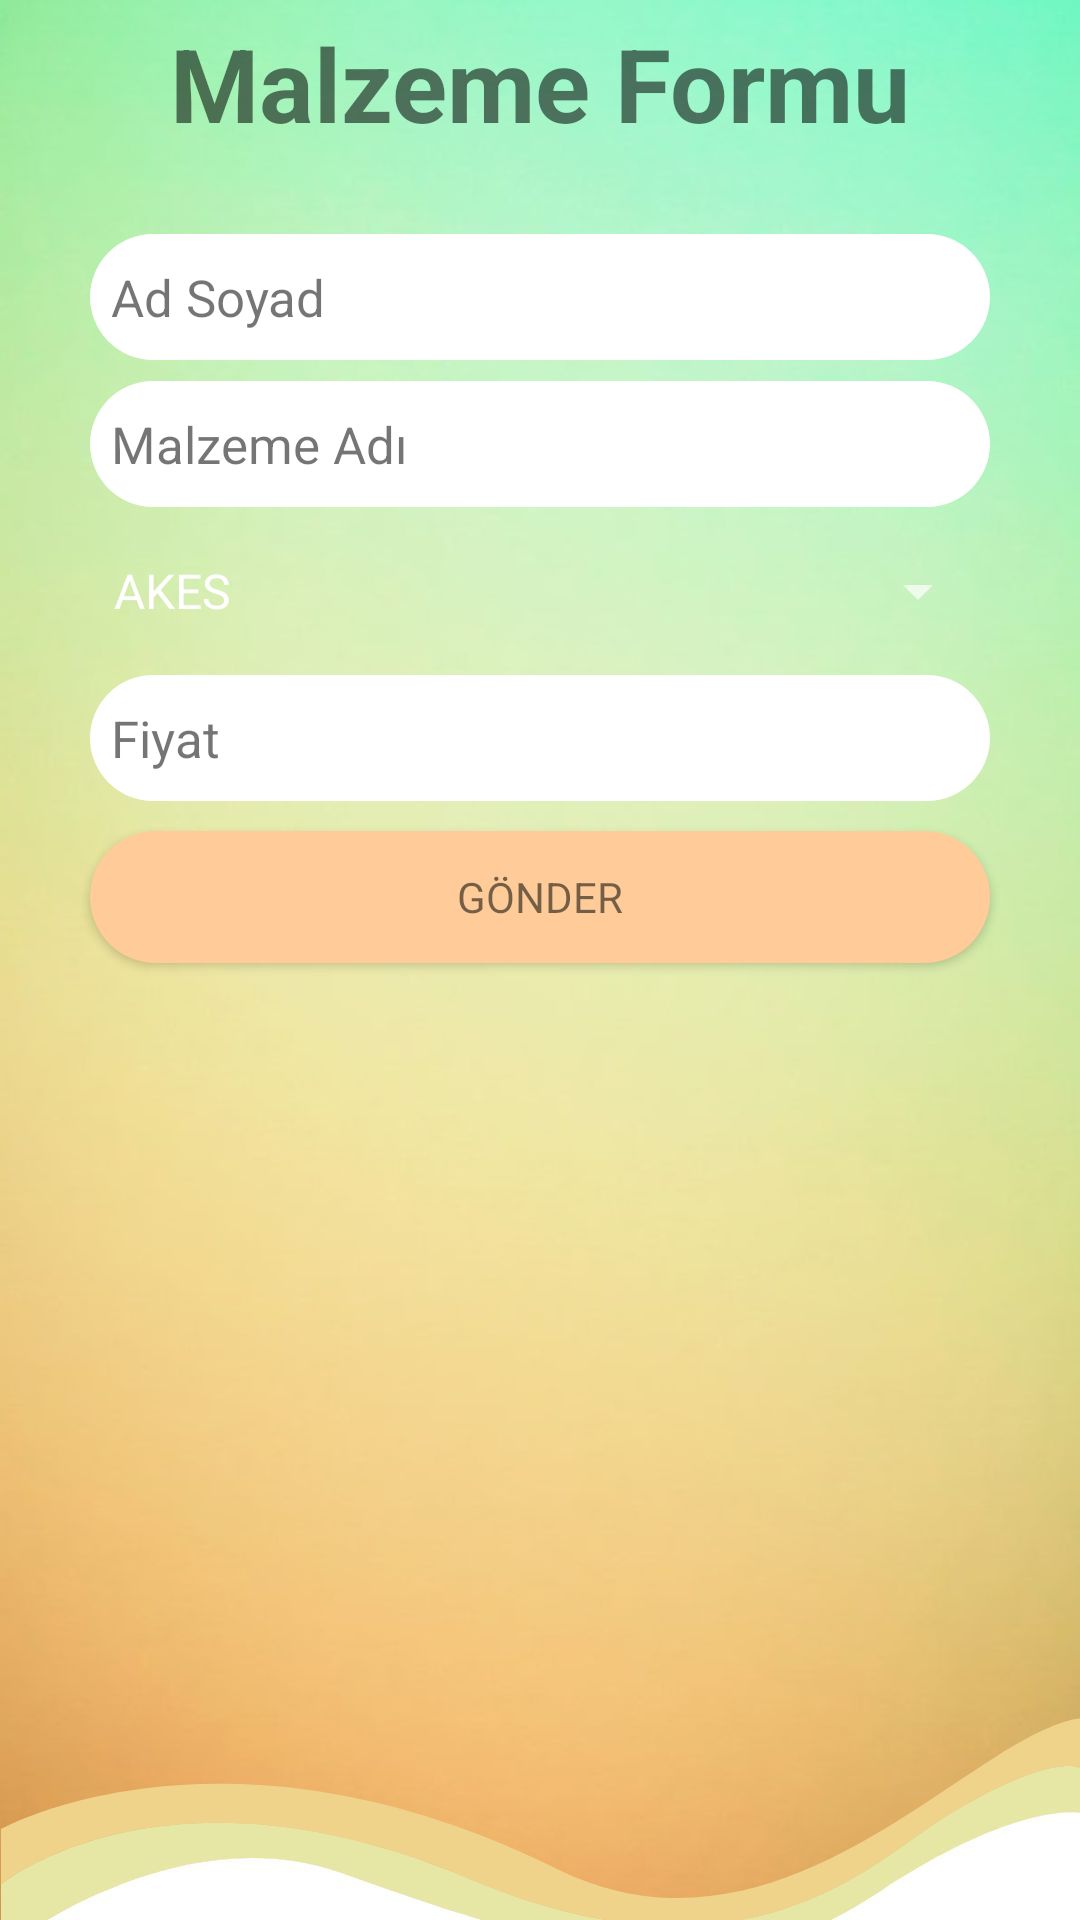

This screen was rendered from an Android layout file. Write that file and the resources it references.
<!-- AndroidManifest.xml: application theme Theme.SIbernetik -->
<!-- res/layout/malzeme_activity.xml -->
<?xml version="1.0" encoding="utf-8"?>
<androidx.constraintlayout.widget.ConstraintLayout xmlns:android="http://schemas.android.com/apk/res/android"
    xmlns:app="http://schemas.android.com/apk/res-auto"
    xmlns:tools="http://schemas.android.com/tools"
    android:layout_width="match_parent"
    android:layout_height="match_parent"
    android:background="@drawable/wallpaper">

    <ScrollView
        android:id="@+id/scrollViewUtama"
        android:layout_width="match_parent"
        android:layout_height="match_parent"
        app:layout_constraintBottom_toBottomOf="parent"
        app:layout_constraintEnd_toEndOf="parent"
        app:layout_constraintHorizontal_bias="0.0"
        app:layout_constraintStart_toStartOf="parent"
        app:layout_constraintTop_toTopOf="parent"
        app:layout_constraintVertical_bias="0.0">

        <LinearLayout
            android:layout_width="match_parent"
            android:layout_height="wrap_content"
            android:gravity="center"
            android:orientation="vertical"
            android:shape="rectangle">

            <TextView
                android:id="@+id/textView2"
                android:layout_width="318dp"
                android:layout_height="66dp"
                android:layout_marginTop="5dp"
                android:text="Malzeme Formu"
                android:textAlignment="center"
                android:textAllCaps="false"
                android:textColor="?android:attr/textColorTertiaryInverse"
                android:textColorHint="?android:attr/textColorTertiaryInverse"
                android:textSize="34sp"
                android:textStyle="normal|bold" />

            <EditText
                android:id="@+id/nameTxt"
                android:layout_width="300dp"
                android:layout_height="42dp"
                android:layout_alignParentLeft="true"
                android:layout_alignParentEnd="true"
                android:layout_alignParentRight="true"
                android:layout_marginTop="7dp"
                android:background="@drawable/custom2"
                android:ems="15"
                android:hint="Ad Soyad"
                android:inputType="textPersonName"
                android:textColor="?android:attr/textColorTertiaryInverse"
                android:textColorHint="?android:attr/textColorTertiaryInverse"
                android:textSize="17dp" />

            <EditText
                android:id="@+id/malzemeAdi"
                android:layout_width="300dp"
                android:layout_height="42dp"
                android:layout_alignParentLeft="true"
                android:layout_alignParentEnd="true"
                android:layout_alignParentRight="true"
                android:layout_marginTop="7dp"
                android:background="@drawable/custom2"
                android:ems="15"
                android:hint="Malzeme Adı"
                android:inputType="text"
                android:textColor="?android:attr/textColorTertiaryInverse"
                android:textColorHint="?android:attr/textColorTertiaryInverse"
                android:textSize="17dp" />

            <Spinner
                android:id="@+id/projeAdiSpinnerMalz"
                android:layout_width="300dp"
                android:layout_height="42dp"
                android:layout_marginTop="7dp"
                android:entries="@array/proje_malzeme" />

            <EditText
                android:id="@+id/fiyat"
                android:layout_width="300dp"
                android:layout_height="42dp"
                android:layout_alignParentLeft="true"
                android:layout_alignParentEnd="true"
                android:layout_alignParentRight="true"
                android:layout_marginTop="7dp"
                android:background="@drawable/custom2"
                android:ems="15"
                android:hint="Fiyat"
                android:inputType="text"
                android:textColor="?android:attr/textColorTertiaryInverse"
                android:textColorHint="?android:attr/textColorTertiaryInverse"
                android:textSize="17dp" />

            <Button
                android:id="@+id/btnSubmit"
                android:layout_width="300dp"
                android:layout_height="44dp"
                android:layout_centerHorizontal="true"
                android:layout_marginTop="10dp"
                android:layout_marginBottom="10dp"
                android:background="@drawable/custom5"
                android:ems="19"
                android:text="Gönder"
                android:textColor="?android:attr/textColorTertiaryInverse"
                android:textColorHint="?android:attr/textColorTertiaryInverse" />

            <ScrollView
                android:layout_width="349dp"
                android:layout_height="301dp"
                android:layout_gravity="center">

                <androidx.recyclerview.widget.RecyclerView
                    android:id="@+id/recyclerview"
                    android:layout_width="match_parent"
                    android:layout_height="match_parent"
                    tools:itemCount="10"
                    tools:listitem="@layout/malzeme_view_design" />

            </ScrollView>

        </LinearLayout>
    </ScrollView>
    <ImageButton
        android:id="@+id/anasayfaMalzemeUserBtn"
        android:layout_width="37dp"
        android:layout_height="39dp"
        android:layout_marginTop="10dp"
        android:layout_gravity="right"
        android:background="@android:color/transparent"
        android:contentDescription="@string/app_name"
        android:foregroundGravity="left"
        android:scaleType="centerInside"
        app:layout_constraintEnd_toEndOf="parent"
        app:layout_constraintStart_toStartOf="parent"
        app:layout_constraintTop_toTopOf="@+id/scrollViewUtama"
        android:layout_marginEnd="340dp"
        app:srcCompat="@drawable/back"/>

</androidx.constraintlayout.widget.ConstraintLayout>
<!-- res/layout/malzeme_view_design.xml (included above) -->
<?xml version="1.0" encoding="utf-8"?>
<androidx.cardview.widget.CardView xmlns:android="http://schemas.android.com/apk/res/android"
    xmlns:app="http://schemas.android.com/apk/res-auto"
    android:layout_width="match_parent"
    android:layout_height="120dp"
    android:layout_margin="10dp"
    android:background="@color/white"
    android:backgroundTint="@color/white"
    app:cardElevation="6dp">

    <LinearLayout
        android:layout_width="match_parent"
        android:layout_height="match_parent"
        android:orientation="horizontal"
        android:padding="5dp">

        <ImageView
            android:id="@+id/imageview"
            android:layout_width="38dp"
            android:layout_height="38dp" />

        <LinearLayout
            android:layout_width="335dp"
            android:layout_height="match_parent"
            android:orientation="vertical">

            <TextView
                android:id="@+id/adsoyad"
                android:layout_width="wrap_content"
                android:layout_height="wrap_content"
                android:layout_marginStart="10dp"
                android:layout_marginLeft="15dp"
                android:text="Item"
                android:textColor="?android:attr/textColorTertiaryInverse"
                android:textColorHint="?android:attr/textColorTertiaryInverse"
                android:textSize="16sp"
                android:textStyle="bold" />

            <TextView
                android:id="@+id/malzemead"
                android:layout_width="match_parent"
                android:layout_height="wrap_content"
                android:layout_marginLeft="10dp"
                android:text="TextView"
                android:textColor="?android:attr/textColorTertiaryInverse"
                android:textColorHint="?android:attr/textColorTertiaryInverse"
                android:textSize="14sp" />

            <TextView
                android:id="@+id/proje"
                android:layout_width="match_parent"
                android:layout_height="wrap_content"
                android:layout_marginLeft="10dp"
                android:text="TextView"
                android:textColor="?android:attr/textColorTertiaryInverse"
                android:textColorHint="?android:attr/textColorTertiaryInverse"
                android:textSize="14sp" />

            <TextView
                android:id="@+id/fiyat"
                android:layout_width="match_parent"
                android:layout_height="wrap_content"
                android:layout_marginLeft="10dp"
                android:text="TextView"
                android:textColor="?android:attr/textColorTertiaryInverse"
                android:textColorHint="?android:attr/textColorTertiaryInverse"
                android:textSize="14sp" />

            <TextView
                android:id="@+id/idAMA"
                android:layout_width="wrap_content"
                android:layout_height="wrap_content"
                android:layout_weight="1"
                android:visibility="invisible" />

        </LinearLayout>

        <TextView
            android:id="@+id/id"
            android:layout_width="wrap_content"
            android:layout_height="wrap_content"
            android:layout_weight="1"
            android:visibility="invisible" />

    </LinearLayout>

</androidx.cardview.widget.CardView>
<!-- resources referenced by this layout -->
<resources>
  <string-array name="proje_malzeme">
          <item>AKES</item>
          <item>ALD</item>
          <item>MSLV5</item>
      </string-array>
  <color name="white">#FFFFFFFF</color>
  <!-- drawable custom2 (drawable) -->
  <?xml version="1.0" encoding="utf-8"?>
  <shape xmlns:android="http://schemas.android.com/apk/res/android"
      android:shape="rectangle">
  
      <solid android:color="#FFFFFF"/>
      <padding android:bottom="7dp"
          android:left="7dp"
          android:right="7dp"
          android:top="7dp" />
  
      <corners android:radius="150dp" />
  
  </shape>
  <!-- drawable custom5 (drawable) -->
  <?xml version="1.0" encoding="utf-8"?>
  <shape xmlns:android="http://schemas.android.com/apk/res/android"
      android:shape="rectangle">
  
      <solid android:color="#FFCC99"/>
      <padding android:bottom="10dp"
          android:left="10dp"
          android:right="10dp"
          android:top="10dp"/>
  
      <corners android:radius="150dp"/>
  
  </shape>
  <!-- drawable wallpaper: jpg bitmap (drawable, 52771 bytes) -->
  <string name="app_name">Sibernetik</string>
  <style name="Theme.SIbernetik" parent="Theme.AppCompat.NoActionBar">
          
          <item name="colorPrimary">@color/purple_500</item>
          <item name="colorPrimaryVariant" />
          <item name="colorOnPrimary">@color/white</item>
          
          <item name="colorSecondary">@color/teal_200</item>
          <item name="colorSecondaryVariant">@color/teal_700</item>
          <item name="colorOnSecondary">@color/black</item>
          
          <item name="android:statusBarColor" tools:targetApi="l">?attr/colorPrimaryVariant</item>
          <item name="android:navigationBarColor">?attr/colorPrimaryVariant</item>
          <item name="fontFamily">@font/clearsansbold</item>
          
      </style>
  <color name="purple_500">#FF6200EE</color>
  <color name="teal_200">#FF03DAC5</color>
  <color name="teal_700">#FF018786</color>
  <color name="black">#FF000000</color>
</resources>
